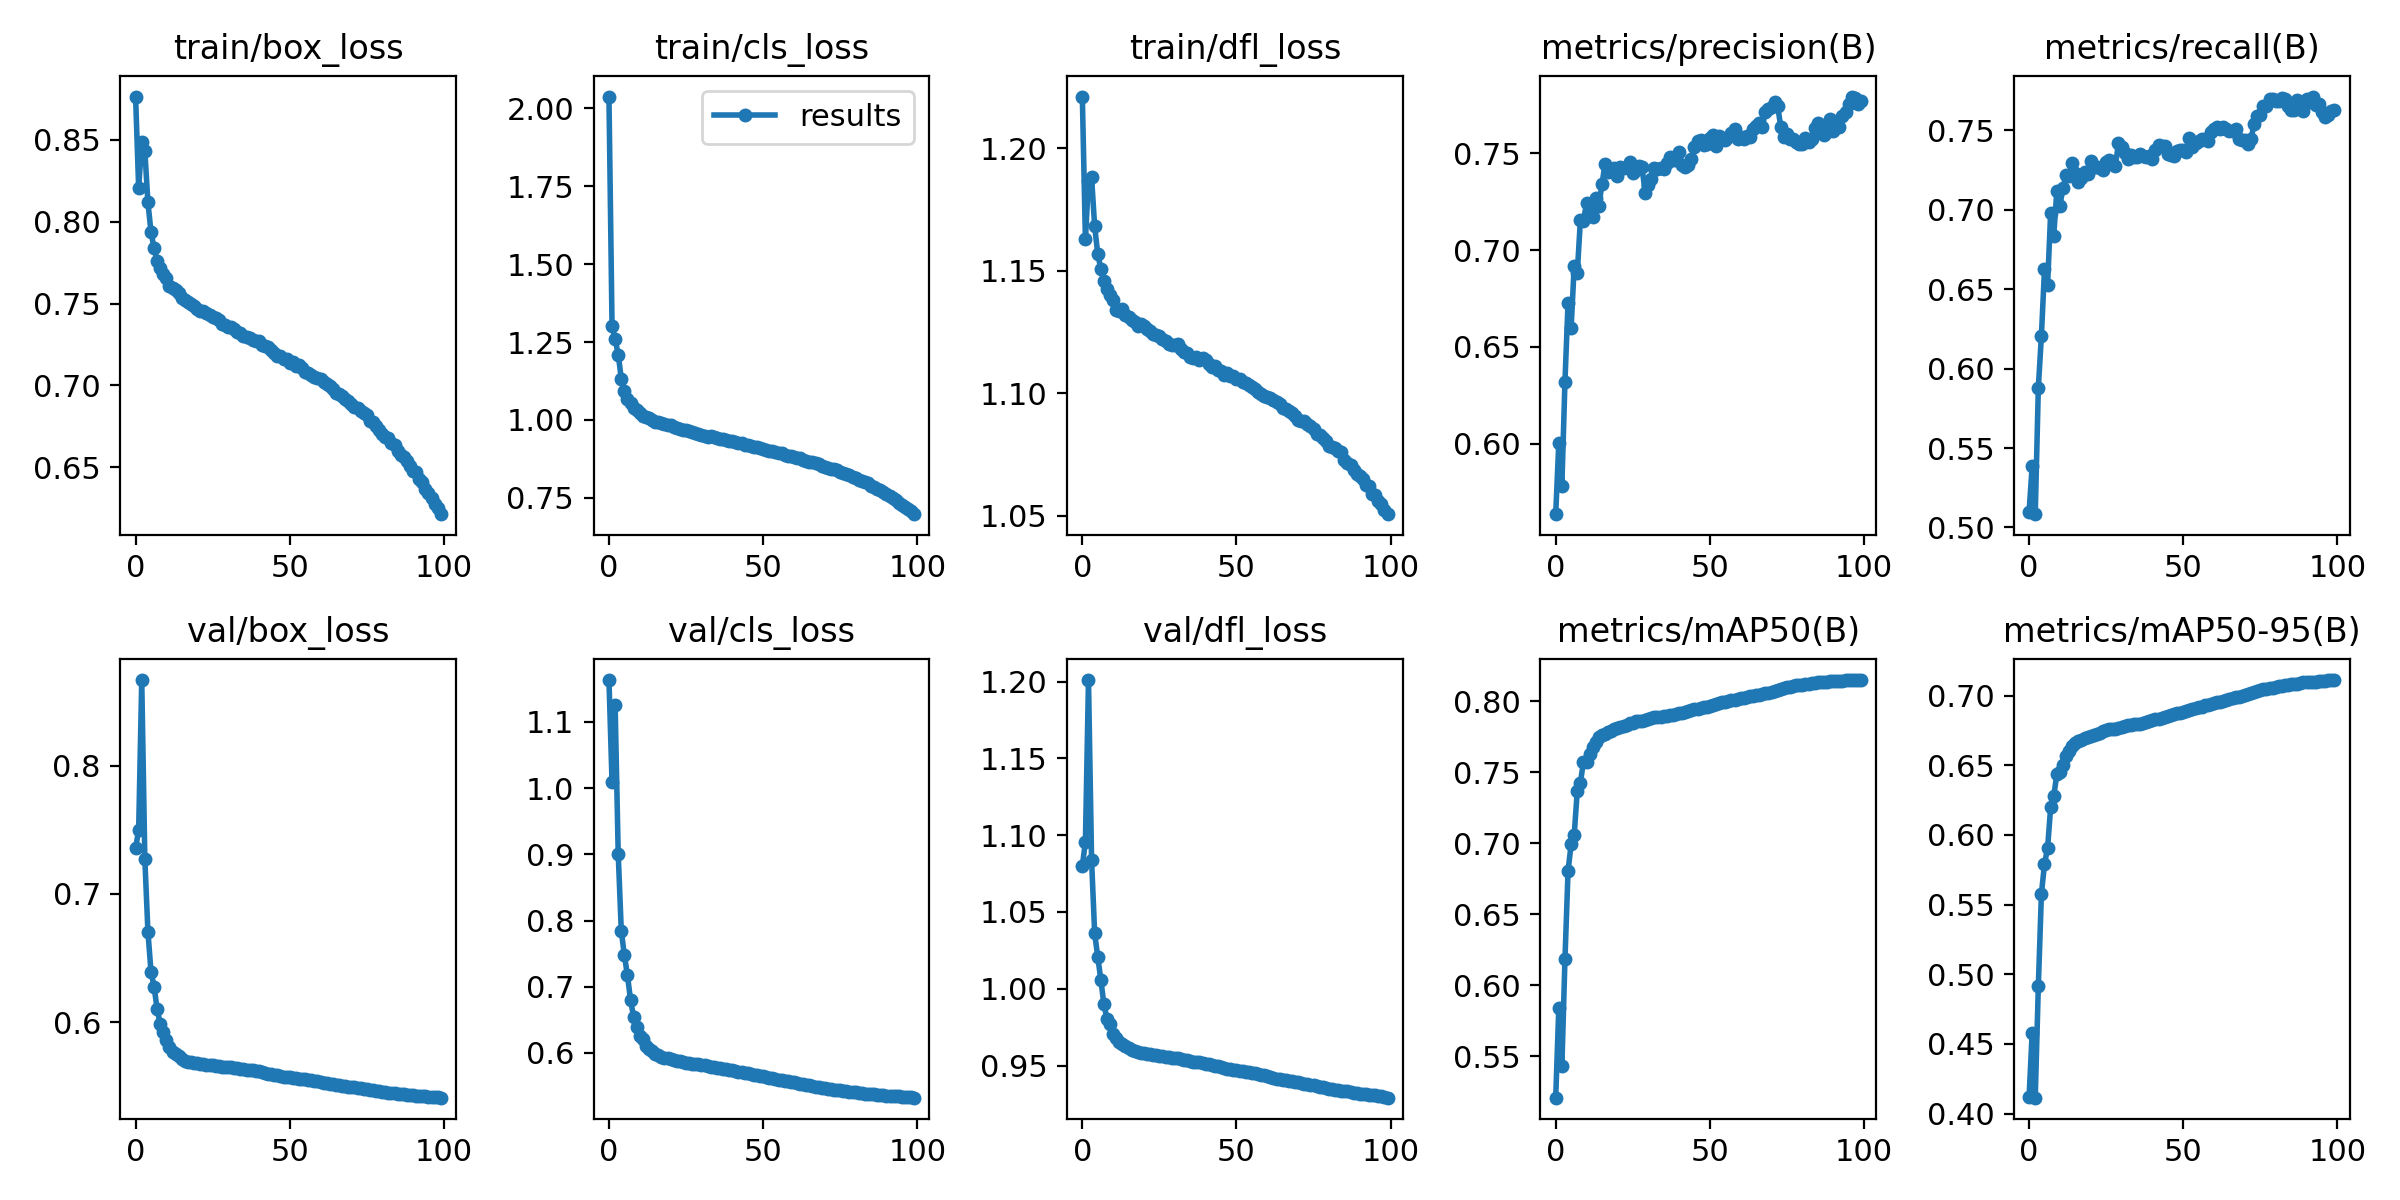

Values plotted in this chart, from the file beside it:
epoch, train/box_loss, train/cls_loss, train/dfl_loss, metrics/precision(B), metrics/recall(B), metrics/mAP50(B), metrics/mAP50-95(B), val/box_loss, val/cls_loss, val/dfl_loss, lr/pg0, lr/pg1, lr/pg2
0, 0.8765, 2.038, 1.221, 0.5636, 0.5099, 0.5209, 0.4119, 0.7355, 1.163, 1.08, 0.07003, 0.00333, 0.00333
1, 0.8206, 1.301, 1.163, 0.6003, 0.5384, 0.5839, 0.458, 0.7498, 1.009, 1.096, 0.03996, 0.006597, 0.006597
2, 0.8487, 1.26, 1.187, 0.5784, 0.5084, 0.543, 0.4114, 0.8666, 1.125, 1.201, 0.009832, 0.009799, 0.009799
3, 0.8436, 1.21, 1.188, 0.6321, 0.5878, 0.6183, 0.4915, 0.7272, 0.9011, 1.084, 0.009703, 0.009703, 0.009703
4, 0.8118, 1.133, 1.168, 0.6728, 0.6208, 0.6804, 0.5577, 0.6706, 0.7844, 1.036, 0.009703, 0.009703, 0.009703
5, 0.7939, 1.093, 1.157, 0.6599, 0.6625, 0.6993, 0.5792, 0.6394, 0.7476, 1.021, 0.009604, 0.009604, 0.009604
6, 0.7837, 1.067, 1.151, 0.6917, 0.6525, 0.706, 0.5906, 0.6275, 0.7172, 1.006, 0.009505, 0.009505, 0.009505
7, 0.7761, 1.054, 1.146, 0.6883, 0.698, 0.7368, 0.6199, 0.6099, 0.6802, 0.9898, 0.009406, 0.009406, 0.009406
8, 0.772, 1.04, 1.142, 0.7153, 0.6836, 0.7426, 0.6279, 0.5986, 0.654, 0.9805, 0.009307, 0.009307, 0.009307
9, 0.7682, 1.031, 1.14, 0.715, 0.7119, 0.7571, 0.6434, 0.5923, 0.6395, 0.9768, 0.009208, 0.009208, 0.009208
10, 0.7654, 1.022, 1.138, 0.7241, 0.7025, 0.7574, 0.6454, 0.5858, 0.6255, 0.9703, 0.009109, 0.009109, 0.009109
11, 0.7605, 1.014, 1.134, 0.7216, 0.7138, 0.7625, 0.6502, 0.5809, 0.6208, 0.9677, 0.00901, 0.00901, 0.00901
12, 0.7593, 1.009, 1.133, 0.7172, 0.7219, 0.768, 0.6568, 0.5767, 0.6102, 0.9651, 0.008911, 0.008911, 0.008911
13, 0.7583, 1.006, 1.134, 0.7271, 0.721, 0.7714, 0.6604, 0.5752, 0.6063, 0.9643, 0.008812, 0.008812, 0.008812
14, 0.7562, 1.001, 1.132, 0.723, 0.7296, 0.7746, 0.6636, 0.5732, 0.6025, 0.963, 0.008713, 0.008713, 0.008713
15, 0.7537, 0.9949, 1.131, 0.734, 0.7231, 0.7764, 0.666, 0.5714, 0.5988, 0.9615, 0.008614, 0.008614, 0.008614
16, 0.7525, 0.9932, 1.13, 0.7443, 0.7176, 0.777, 0.6671, 0.57, 0.5967, 0.9602, 0.008515, 0.008515, 0.008515
17, 0.7512, 0.9893, 1.129, 0.7404, 0.7199, 0.7782, 0.668, 0.5692, 0.5942, 0.9594, 0.008416, 0.008416, 0.008416
18, 0.7497, 0.986, 1.127, 0.741, 0.7235, 0.7793, 0.6692, 0.5689, 0.5929, 0.9589, 0.008317, 0.008317, 0.008317
19, 0.7484, 0.9847, 1.128, 0.7421, 0.7227, 0.7806, 0.6705, 0.5684, 0.5916, 0.9584, 0.008218, 0.008218, 0.008218
20, 0.747, 0.9825, 1.127, 0.7381, 0.7305, 0.7814, 0.6712, 0.5677, 0.5905, 0.9579, 0.008119, 0.008119, 0.008119
21, 0.7457, 0.9762, 1.126, 0.7428, 0.727, 0.7821, 0.672, 0.5674, 0.5893, 0.9576, 0.00802, 0.00802, 0.00802
22, 0.7452, 0.974, 1.125, 0.7423, 0.7272, 0.7826, 0.6727, 0.5671, 0.5881, 0.9572, 0.007921, 0.007921, 0.007921
23, 0.7443, 0.9715, 1.124, 0.7431, 0.7265, 0.7835, 0.6734, 0.5667, 0.5871, 0.9569, 0.007822, 0.007822, 0.007822
24, 0.7428, 0.9682, 1.124, 0.7454, 0.7252, 0.7848, 0.6748, 0.5664, 0.5861, 0.9566, 0.007723, 0.007723, 0.007723
25, 0.7417, 0.9682, 1.123, 0.7399, 0.7301, 0.7849, 0.6751, 0.5661, 0.5852, 0.9564, 0.007624, 0.007624, 0.007624
26, 0.7411, 0.9655, 1.122, 0.7416, 0.7314, 0.7858, 0.6758, 0.5659, 0.5845, 0.9561, 0.007525, 0.007525, 0.007525
27, 0.7398, 0.9624, 1.121, 0.7436, 0.7289, 0.7863, 0.6761, 0.5656, 0.5838, 0.9557, 0.007426, 0.007426, 0.007426
28, 0.7378, 0.9597, 1.12, 0.7428, 0.7276, 0.7864, 0.6764, 0.5653, 0.5833, 0.9554, 0.007327, 0.007327, 0.007327
29, 0.7368, 0.9547, 1.12, 0.7296, 0.7422, 0.7868, 0.6766, 0.5651, 0.5828, 0.9552, 0.007228, 0.007228, 0.007228
30, 0.7354, 0.9524, 1.119, 0.7338, 0.7393, 0.7875, 0.6773, 0.5648, 0.5819, 0.9549, 0.007129, 0.007129, 0.007129
31, 0.7358, 0.9498, 1.12, 0.7367, 0.7355, 0.7879, 0.678, 0.5646, 0.5812, 0.9547, 0.00703, 0.00703, 0.00703
32, 0.7344, 0.9468, 1.118, 0.7425, 0.732, 0.7885, 0.6786, 0.5644, 0.5801, 0.9543, 0.006931, 0.006931, 0.006931
33, 0.7328, 0.9472, 1.117, 0.7416, 0.7345, 0.7886, 0.6788, 0.5639, 0.5792, 0.9539, 0.006832, 0.006832, 0.006832
34, 0.7318, 0.9447, 1.116, 0.7422, 0.7333, 0.789, 0.6794, 0.5637, 0.5784, 0.9536, 0.006733, 0.006733, 0.006733
35, 0.7304, 0.9422, 1.115, 0.742, 0.7333, 0.7894, 0.68, 0.5633, 0.5774, 0.9531, 0.006634, 0.006634, 0.006634
36, 0.7294, 0.9388, 1.115, 0.7449, 0.7349, 0.7895, 0.68, 0.5628, 0.5767, 0.9526, 0.006535, 0.006535, 0.006535
37, 0.7291, 0.9385, 1.115, 0.748, 0.7339, 0.7901, 0.6807, 0.5624, 0.5757, 0.9523, 0.006436, 0.006436, 0.006436
38, 0.7277, 0.9356, 1.113, 0.7467, 0.7332, 0.7903, 0.6813, 0.5622, 0.575, 0.9521, 0.006337, 0.006337, 0.006337
39, 0.7273, 0.9326, 1.114, 0.7466, 0.7338, 0.7907, 0.6818, 0.5619, 0.5743, 0.9518, 0.006238, 0.006238, 0.006238
40, 0.7272, 0.9316, 1.113, 0.7508, 0.7316, 0.7915, 0.6827, 0.5615, 0.5735, 0.9513, 0.006139, 0.006139, 0.006139
41, 0.7246, 0.9288, 1.112, 0.7441, 0.7379, 0.792, 0.6832, 0.561, 0.5726, 0.9509, 0.00604, 0.00604, 0.00604
42, 0.7238, 0.9259, 1.111, 0.7429, 0.7406, 0.7924, 0.6834, 0.5604, 0.5718, 0.9504, 0.005941, 0.005941, 0.005941
43, 0.7233, 0.925, 1.111, 0.7437, 0.7403, 0.7929, 0.6842, 0.5598, 0.571, 0.9499, 0.005842, 0.005842, 0.005842
44, 0.7215, 0.92, 1.109, 0.747, 0.7399, 0.7937, 0.6847, 0.5595, 0.5699, 0.9495, 0.005743, 0.005743, 0.005743
45, 0.72, 0.9193, 1.109, 0.753, 0.7352, 0.7942, 0.6854, 0.559, 0.569, 0.949, 0.005644, 0.005644, 0.005644
46, 0.7181, 0.9155, 1.107, 0.7563, 0.7345, 0.7946, 0.6859, 0.5585, 0.5683, 0.9485, 0.005545, 0.005545, 0.005545
47, 0.7182, 0.9124, 1.108, 0.7569, 0.7341, 0.795, 0.6868, 0.5579, 0.5674, 0.9479, 0.005446, 0.005446, 0.005446
48, 0.7164, 0.9122, 1.107, 0.754, 0.7372, 0.7956, 0.6874, 0.5575, 0.5663, 0.9475, 0.005347, 0.005347, 0.005347
49, 0.7161, 0.9085, 1.107, 0.7546, 0.7377, 0.7961, 0.6878, 0.5572, 0.5655, 0.9473, 0.005248, 0.005248, 0.005248
50, 0.7139, 0.9052, 1.106, 0.7577, 0.7379, 0.7969, 0.6885, 0.5568, 0.5646, 0.9469, 0.005149, 0.005149, 0.005149
51, 0.7144, 0.9051, 1.106, 0.7593, 0.7361, 0.7974, 0.6888, 0.5565, 0.5637, 0.9466, 0.00505, 0.00505, 0.00505
52, 0.712, 0.902, 1.104, 0.7535, 0.745, 0.798, 0.6895, 0.5562, 0.5626, 0.9464, 0.004951, 0.004951, 0.004951
53, 0.7126, 0.9004, 1.104, 0.759, 0.7396, 0.7984, 0.6902, 0.556, 0.5614, 0.9459, 0.004852, 0.004852, 0.004852
54, 0.7107, 0.8979, 1.103, 0.7579, 0.742, 0.7992, 0.6909, 0.5557, 0.5606, 0.9457, 0.004753, 0.004753, 0.004753
55, 0.7081, 0.895, 1.102, 0.7568, 0.7436, 0.7997, 0.6916, 0.5553, 0.5598, 0.9454, 0.004654, 0.004654, 0.004654
56, 0.7077, 0.8924, 1.101, 0.7586, 0.7444, 0.8, 0.6921, 0.5548, 0.559, 0.9449, 0.004555, 0.004555, 0.004555
57, 0.7065, 0.8875, 1.1, 0.7606, 0.7443, 0.8005, 0.6929, 0.5544, 0.558, 0.9444, 0.004456, 0.004456, 0.004456
58, 0.7053, 0.8851, 1.1, 0.7627, 0.7433, 0.8011, 0.6936, 0.5541, 0.5569, 0.944, 0.004357, 0.004357, 0.004357
59, 0.7045, 0.8836, 1.099, 0.7574, 0.7487, 0.8017, 0.6943, 0.5537, 0.556, 0.9436, 0.004258, 0.004258, 0.004258
... 40 more rows
